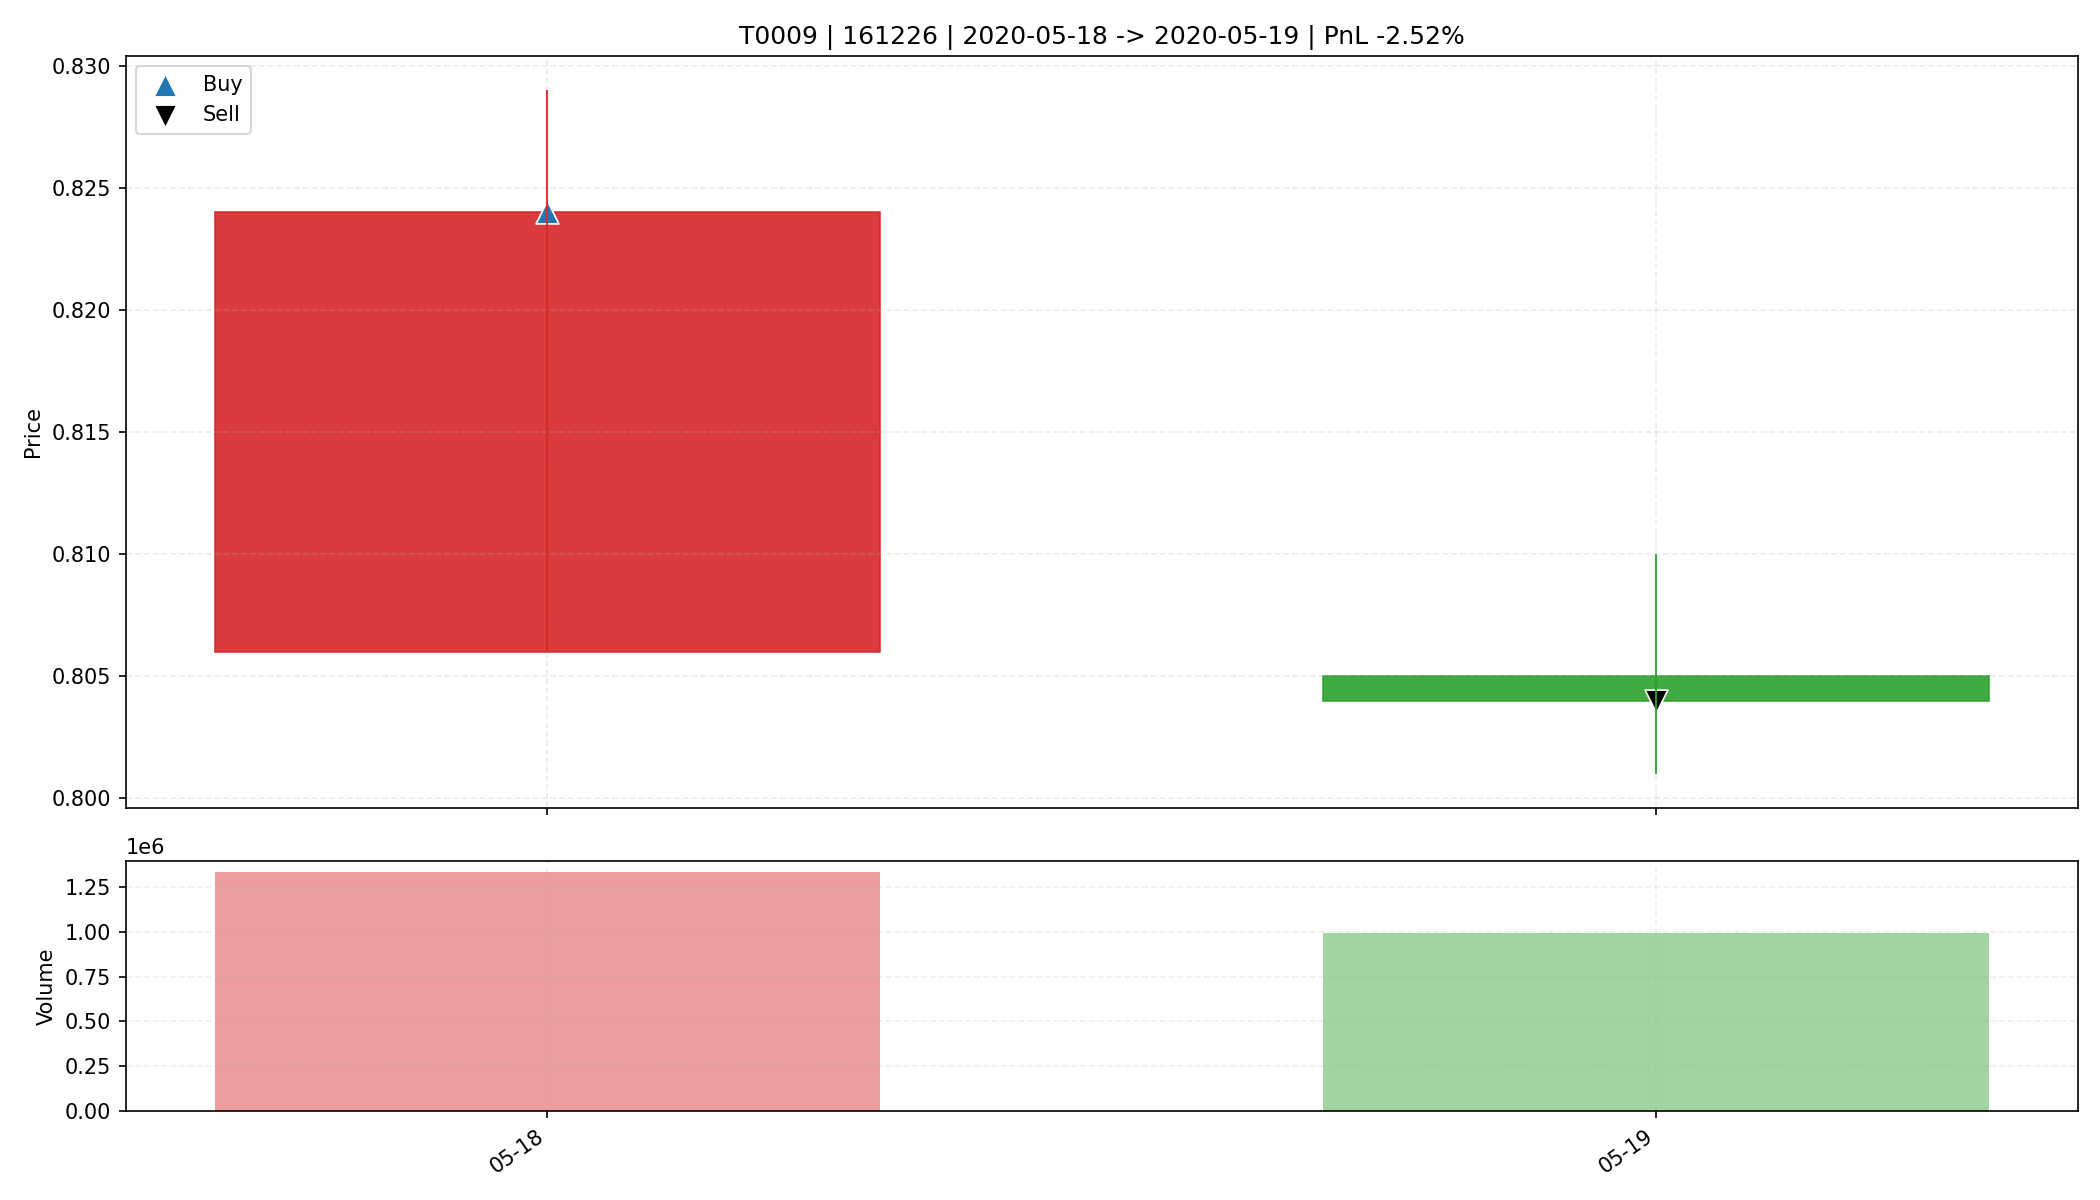

The file beside this chart, header and first rows:
date, open, high, low, close, amount, volume, trade_id, code, buy_date, sell_date, buy_price, sell_price, matched_shares, buy_reason, sell_reason, sell_profit_pct, sell_hold_days, is_buy_day, is_sell_day, holding_day_index
2020-05-18, 0.806, 0.829, 0.806, 0.824, 109459160, 1330774, T0009, 161226, 2020-05-18, 2020-05-19, 0.824, 0.804, 40000, 前10日振幅8.6%, 阳线涨幅2.2%, 突破均线, 温和放量1.7倍, MA…, 收盘跌破防守线(0.806), -2.525, 1.0, True, False, 0
2020-05-19, 0.805, 0.81, 0.801, 0.804, 79950432, 992128, T0009, 161226, 2020-05-18, 2020-05-19, 0.824, 0.804, 40000, 前10日振幅8.6%, 阳线涨幅2.2%, 突破均线, 温和放量1.7倍, MA…, 收盘跌破防守线(0.806), -2.525, 1.0, False, True, 1
